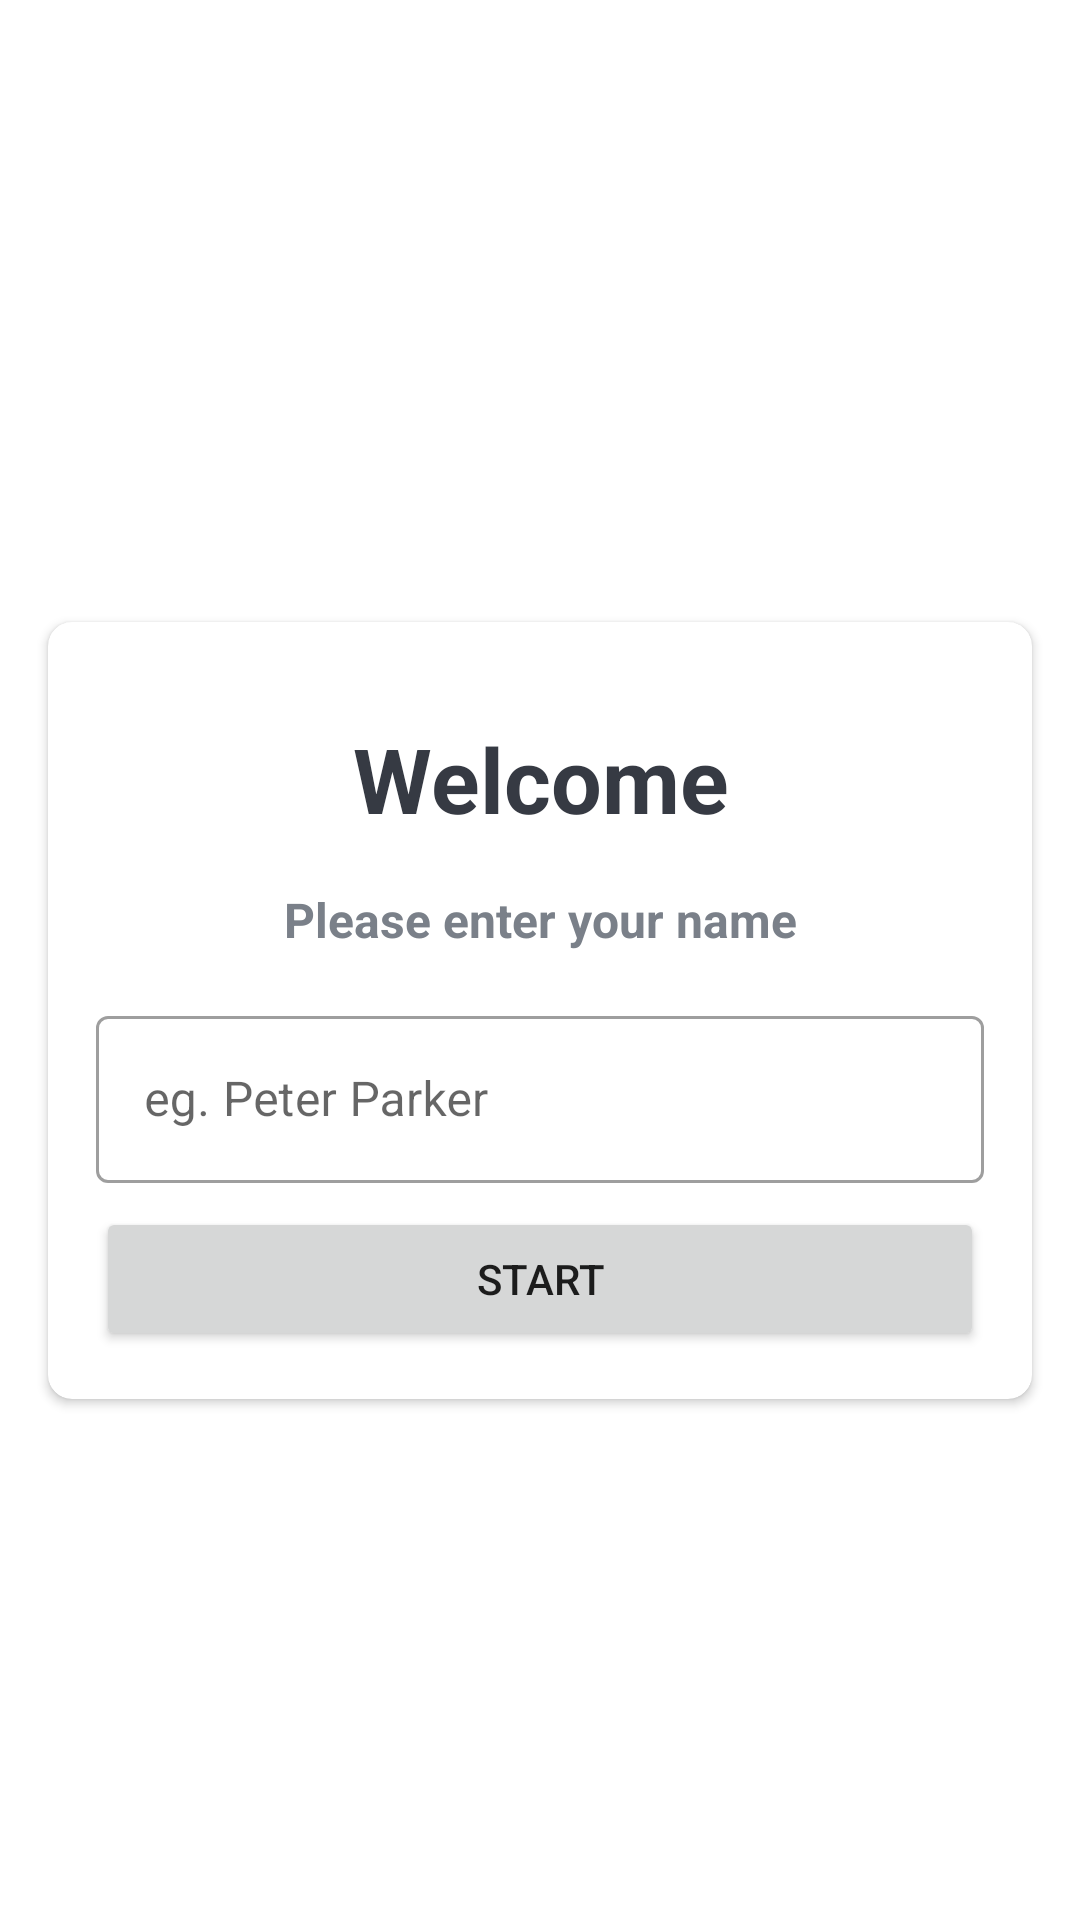

Produce the Android XML layout that renders to this screen, including the resource entries it uses.
<!-- AndroidManifest.xml: application theme Theme.KotlinQuiz -->
<!-- res/layout/activity_main.xml -->
<?xml version="1.0" encoding="utf-8"?>
<LinearLayout xmlns:android="http://schemas.android.com/apk/res/android"
    xmlns:app="http://schemas.android.com/apk/res-auto"
    xmlns:tools="http://schemas.android.com/tools"
    android:layout_width="match_parent"
    android:layout_height="match_parent"
    android:orientation="vertical"
    android:gravity="center"
    android:background="@drawable/ic_bg"
    tools:context=".MainActivity">

    <TextView
        android:layout_width="match_parent"
        android:layout_height="wrap_content"
        android:textSize="25sp"
        android:textStyle="bold"
        android:textColor="@color/white"
        android:gravity="center"
        android:text="Flgiz Quiz App!" />

    <androidx.cardview.widget.CardView
        android:layout_width="match_parent"
        android:layout_height="wrap_content"
        android:layout_margin="16dp"
        app:cardCornerRadius="8dp">

        <LinearLayout
            android:layout_width="match_parent"
            android:layout_height="wrap_content"
            android:orientation="vertical"
            android:layout_margin="16dp">
        <TextView
            android:layout_width="match_parent"
            android:layout_height="wrap_content"
            android:text="Welcome"
            android:textSize="30dp"
            android:gravity="center"
            android:textStyle="bold"
            android:textColor="#363A43"
            android:layout_marginTop="16dp"/>

        <TextView
            android:layout_width="match_parent"
            android:layout_height="wrap_content"
            android:text="Please enter your name"
            android:textColor="#7A8089"
            android:gravity="center"
            android:textSize="16dp"
            android:textStyle="bold"
            android:layout_marginTop="16dp"/>

            <com.google.android.material.textfield.TextInputLayout
                android:layout_width="match_parent"
                android:layout_height="wrap_content"
                android:layout_marginTop="16dp"
                style="@style/Widget.MaterialComponents.TextInputLayout.OutlinedBox">

                <androidx.appcompat.widget.AppCompatEditText
                    android:id="@+id/etName"
                    android:layout_width="match_parent"
                    android:layout_height="wrap_content"
                    android:inputType="textCapWords"
                    android:hint="eg. Peter Parker"
                    />

            </com.google.android.material.textfield.TextInputLayout>

            <Button
                android:id="@+id/btnStart"
                android:layout_width="match_parent"
                android:layout_height="match_parent"
                android:layout_marginTop="8dp"
                android:text="Start"/>

        </LinearLayout>

    </androidx.cardview.widget.CardView>

</LinearLayout>
<!-- resources referenced by this layout -->
<resources>
  <style name="Theme.KotlinQuiz" parent="Theme.MaterialComponents.DayNight.NoActionBar">
          
          <item name="colorPrimary">@color/purple_500</item>
          <item name="colorPrimaryVariant">@color/purple_700</item>
          <item name="colorOnPrimary">@color/white</item>
          
          <item name="colorSecondary">@color/teal_200</item>
          <item name="colorSecondaryVariant">@color/teal_700</item>
          <item name="colorOnSecondary">@color/black</item>
          
          <item name="android:statusBarColor">?attr/colorPrimaryVariant</item>
  
          <item name="android:windowFullscreen"> true </item>
          
      </style>
  <!-- not gathered from this repository: default colours our renderer supplied (Android Studio template values) -->
  <color name="purple_500">#FF6200EE</color>
  <color name="purple_700">#FF3700B3</color>
  <color name="teal_200">#FF03DAC5</color>
  <color name="teal_700">#FF018786</color>
  <color name="black">#FF000000</color>
  <color name="white">#FFFFFFFF</color>
</resources>
